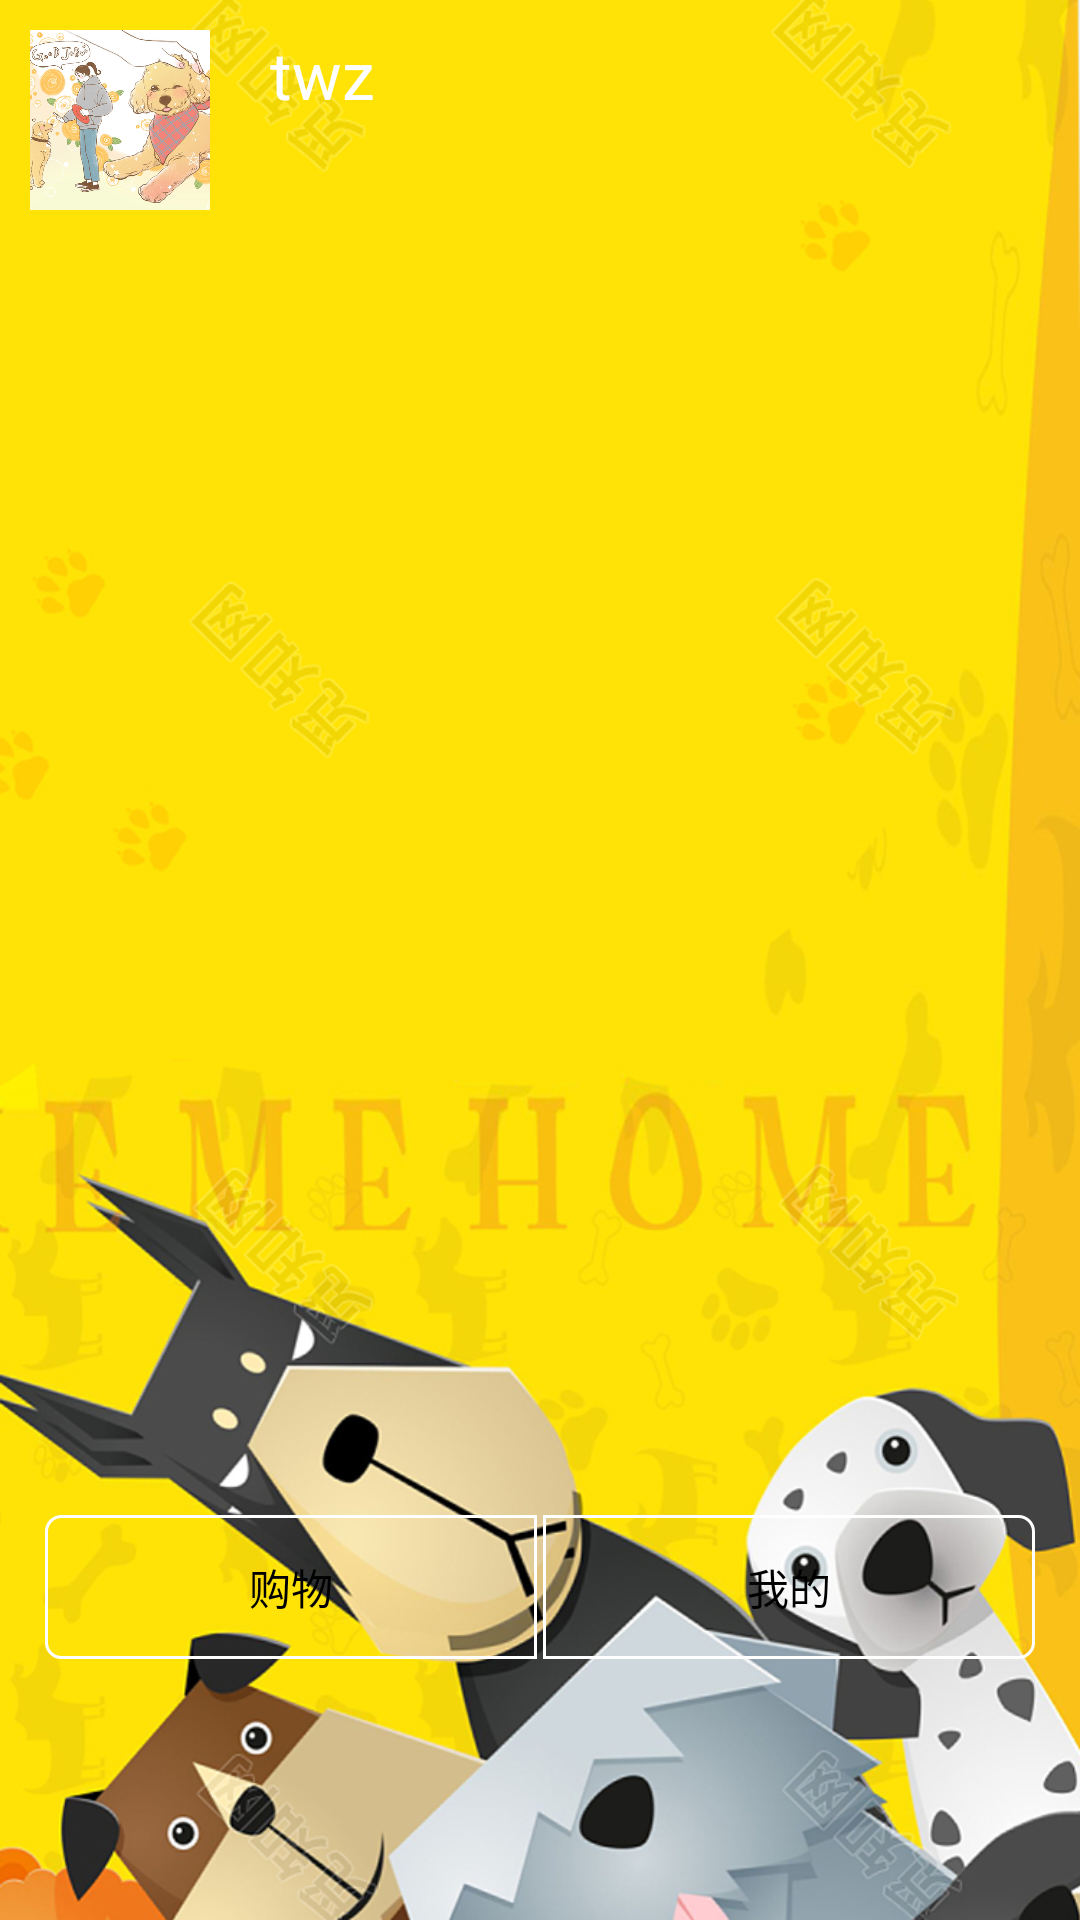

Here is an Android app screen rendered from its layout file. Give the layout XML and the strings, colors and styles it references.
<!-- AndroidManifest.xml: application theme Theme.Pets -->
<!-- res/layout/layout_main.xml -->
<?xml version="1.0" encoding="utf-8"?>
<LinearLayout xmlns:android="http://schemas.android.com/apk/res/android"
    android:layout_width="match_parent"
    android:layout_height="match_parent"
    android:orientation="vertical"
    android:background="@mipmap/jiemian">

  <LinearLayout
      android:layout_width="match_parent"
      android:layout_height="60dp"
      android:layout_marginTop="10dp">

      <ImageView
          android:id="@+id/iv_head"
          android:layout_width="60dp"
          android:layout_height="60dp"
          android:layout_marginLeft="10dp"
          android:scaleType="centerCrop"
          android:src="@mipmap/touxiang" />

      <TextView
          android:layout_width="wrap_content"
          android:layout_height="match_parent"
          android:text="twz"
          android:textSize="22sp"
          android:textColor="@color/white"
          android:layout_marginLeft="20dp"/>
  </LinearLayout>

<LinearLayout
    android:layout_width="match_parent"
    android:layout_height="wrap_content"
    android:layout_marginTop="20dp">

    <ListView
        android:id="@+id/lv"
        android:layout_width="match_parent"
        android:layout_height="390dp"/>

</LinearLayout>


    <LinearLayout
        android:layout_width="match_parent"
        android:layout_height="wrap_content"
        android:padding="15dp"
        android:orientation="horizontal"
        android:layout_marginTop="10dp"
        android:background="#00000000"
        >

        <Button
            android:id="@+id/btn_main_1"
            android:layout_width="0dp"
            android:layout_height="wrap_content"
            android:layout_gravity="center"
            android:layout_weight="1"
            android:text="购物"
            android:textColor="@color/black"
            android:background="@drawable/btn_left"/>

        <Button
            android:id="@+id/btn_main_2"
            android:layout_width="0dp"
            android:layout_height="wrap_content"
            android:layout_marginLeft="2dp"
            android:layout_weight="1"
            android:text="我的"
            android:textColor="@color/black"
            android:background="@drawable/btn_right"/>

    </LinearLayout>

</LinearLayout>
<!-- resources referenced by this layout -->
<resources>
  <color name="black">#FF000000</color>
  <color name="white">#FFFFFFFF</color>
  <!-- drawable btn_left (drawable) -->
  <?xml version="1.0" encoding="utf-8"?>
  <shape xmlns:android="http://schemas.android.com/apk/res/android">
      <stroke
          android:width="1dp"
          android:color="@color/white"/>
      <corners
          android:topLeftRadius="5dp"
          android:bottomLeftRadius="5dp" />
  
  
  </shape>
  <!-- drawable btn_right (drawable) -->
  <?xml version="1.0" encoding="utf-8"?>
  <shape xmlns:android="http://schemas.android.com/apk/res/android">
      <stroke
          android:width="1dp"
          android:color="@color/white"/>
      <corners
          android:topRightRadius="5dp"
          android:bottomRightRadius="5dp"/>
  </shape>
  <!-- mipmap jiemian: png bitmap (mipmap-hdpi, 491737 bytes) -->
  <!-- mipmap touxiang: png bitmap (mipmap-hdpi, 102098 bytes) -->
  <style name="Theme.Pets" parent="Theme.MaterialComponents.DayNight.NoActionBar.Bridge">
          
          <item name="colorPrimary">@color/purple_500</item>
          <item name="colorPrimaryVariant">@color/purple_700</item>
          <item name="colorOnPrimary">@color/white</item>
          
          <item name="colorSecondary">@color/teal_200</item>
          <item name="colorSecondaryVariant">@color/teal_700</item>
          <item name="colorOnSecondary">@color/black</item>
          
          <item name="android:statusBarColor">?attr/colorPrimaryVariant</item>
          
      </style>
  <color name="purple_500">#FF6200EE</color>
  <color name="purple_700">#FF3700B3</color>
  <color name="teal_200">#FF03DAC5</color>
  <color name="teal_700">#FF018786</color>
</resources>
